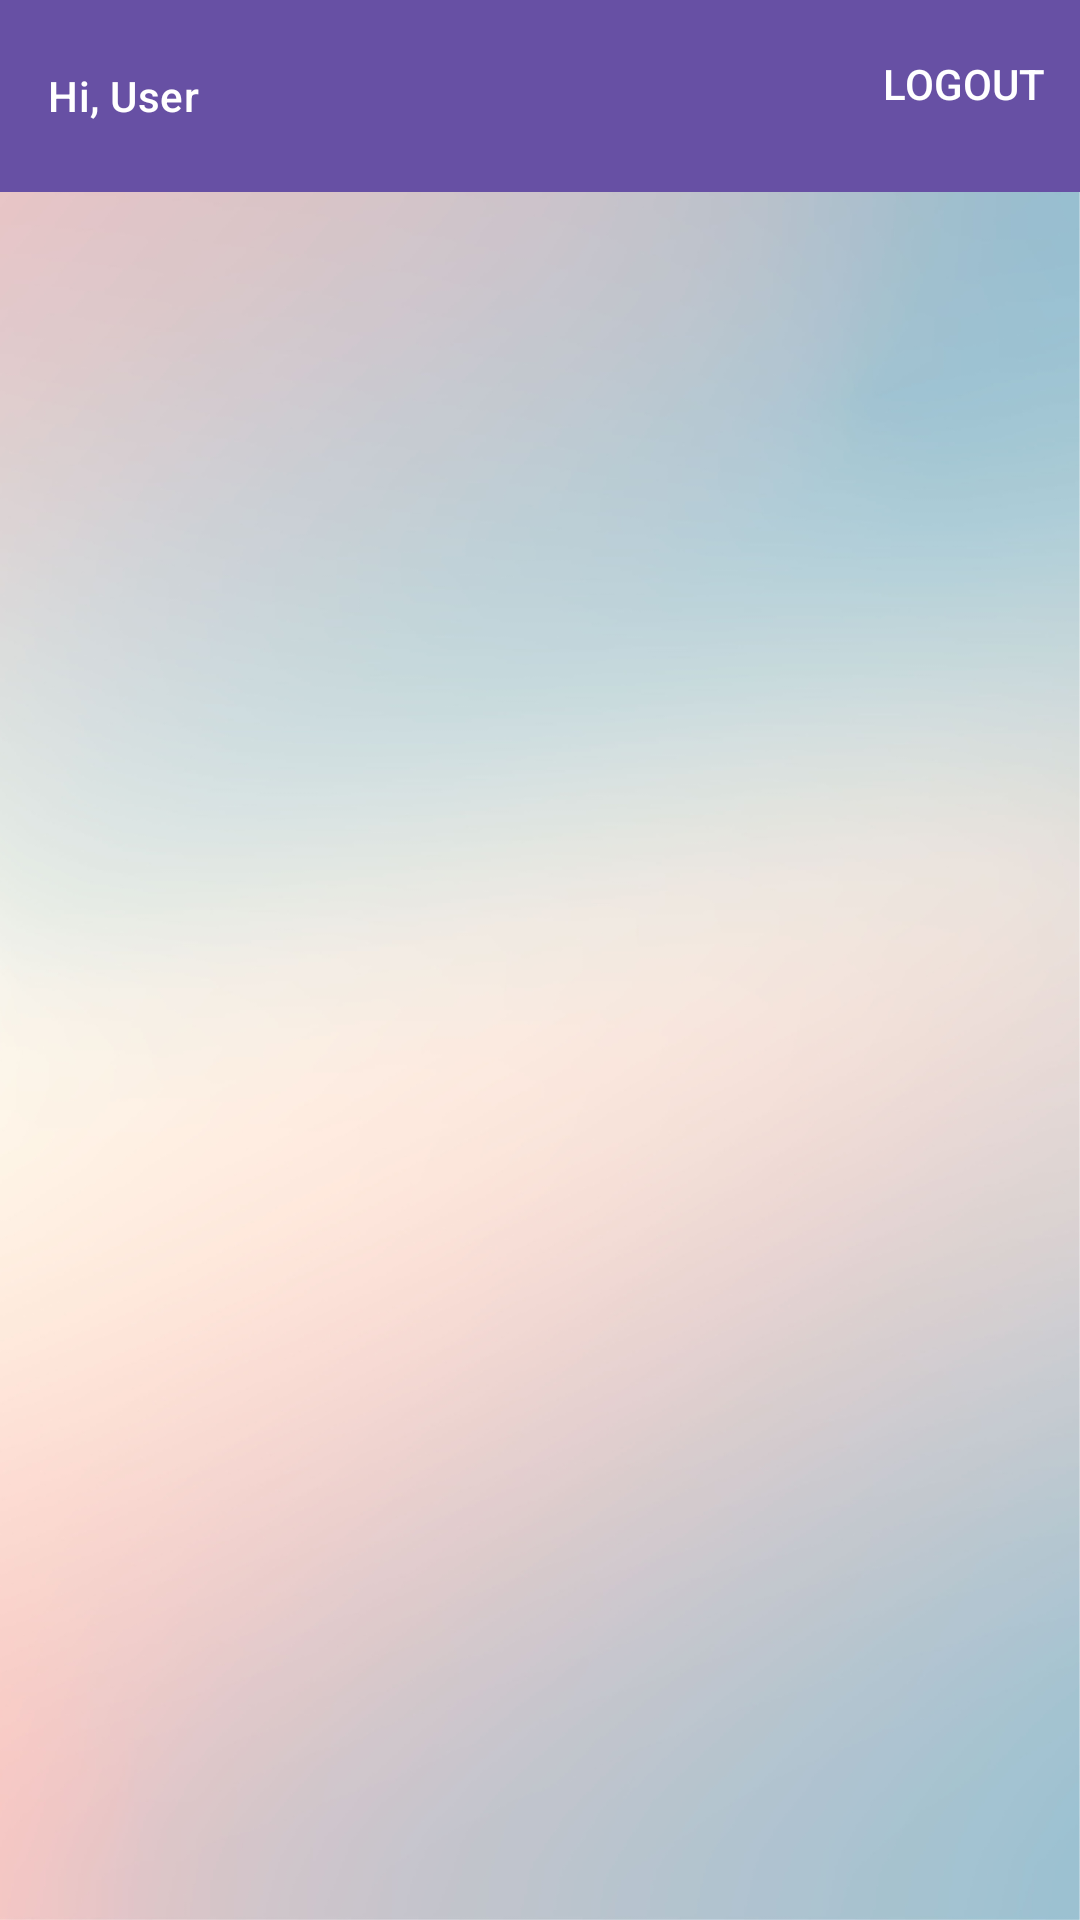

Android layout source for this screen:
<!-- AndroidManifest.xml: application theme Theme.QuoteCrate -->
<!-- res/layout/activity_main.xml -->
<?xml version="1.0" encoding="utf-8"?>
<androidx.constraintlayout.widget.ConstraintLayout xmlns:android="http://schemas.android.com/apk/res/android"
    xmlns:app="http://schemas.android.com/apk/res-auto"
    xmlns:tools="http://schemas.android.com/tools"
    android:id="@+id/main"
    android:layout_width="match_parent"
    android:layout_height="match_parent"
    android:background="@drawable/quotecrate_background"
    tools:context=".ui.MainActivity">

    <com.google.android.material.appbar.AppBarLayout
        android:id="@+id/appBarLayout"
        android:layout_width="match_parent"
        android:layout_height="wrap_content"
        app:layout_constraintEnd_toEndOf="parent"
        app:layout_constraintStart_toStartOf="parent"
        app:layout_constraintTop_toTopOf="parent">

        <com.google.android.material.appbar.MaterialToolbar
            android:id="@+id/material_toolbar"
            style="@style/Widget.MaterialComponents.Toolbar.Primary"
            android:layout_width="match_parent"
            android:layout_height="?attr/actionBarSize"
            app:menu="@menu/top_app_bar_menu"
            app:title="Hi, User"
            app:titleTextAppearance="@style/ToolbarTitleStyle" />

    </com.google.android.material.appbar.AppBarLayout>

</androidx.constraintlayout.widget.ConstraintLayout>
<!-- resources referenced by this layout -->
<resources>
  <!-- drawable quotecrate_background: png bitmap (drawable, 431474 bytes) -->
  <style name="ToolbarTitleStyle" parent="TextAppearance.MaterialComponents.Headline6">
          <item name="android:textSize">14sp</item>
          <item name="android:fontFamily">@font/acme</item>
          <item name="android:textColor">@color/black</item>
          <item name="android:gravity">start</item>
      </style>
  <style name="Theme.QuoteCrate" parent="Base.Theme.QuoteCrate" />
  <color name="black">#FF000000</color>
  <style name="Base.Theme.QuoteCrate" parent="Theme.Material3.DayNight.NoActionBar">
          
          
      </style>
</resources>
